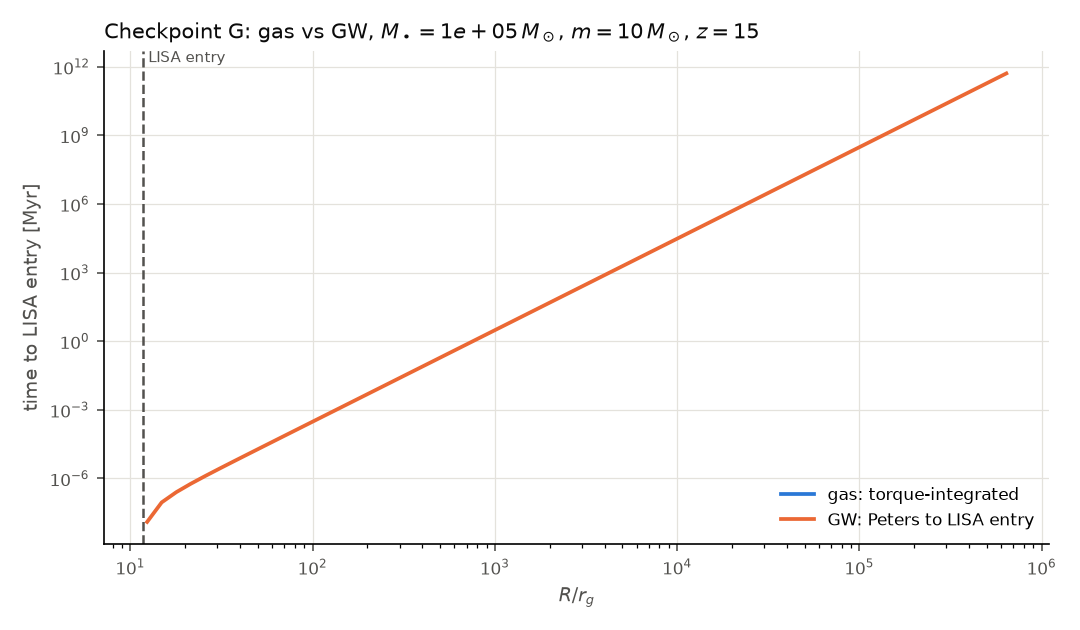

The table this chart was drawn from, first rows:
radius_rg, gas_time_to_entry_myr, gw_time_to_entry_myr, dominant
12.36, inf, 1.2611858542624687e-08, gw
14.86, inf, 8.996581869589217e-08, gw
17.86, inf, 2.5143773026011466e-07, gw
21.47, inf, 5.885009933760972e-07, gw
25.8, inf, 1.292101032799715e-06, gw
31.02, inf, 2.760825363361275e-06, gw
37.28, inf, 5.826702336521523e-06, gw
44.81, inf, 1.2226542945793879e-05, gw
53.87, inf, 2.558583954596786e-05, gw
64.75, inf, 5.3472597443163706e-05, gw
77.82, inf, 0.0001117, gw
93.55, inf, 0.0002332, gw
112.4, inf, 0.0004869, gw
135.2, inf, 0.001016, gw
162.5, inf, 0.002122, gw
195.3, inf, 0.004429, gw
234.7, inf, 0.009245, gw
282.1, inf, 0.0193, gw
339.1, inf, 0.04028, gw
407.6, inf, 0.08409, gw
490, inf, 0.1755, gw
588.9, inf, 0.3664, gw
707.9, inf, 0.7649, gw
850.9, inf, 1.597, gw
1023, inf, 3.333, gw
1229, inf, 6.957, gw
1478, inf, 14.52, gw
1776, inf, 30.32, gw
2135, inf, 63.28, gw
2566, inf, 132.1, gw
3085, inf, 275.7, gw
3708, inf, 575.6, gw
4457, inf, 1202, gw
5357, inf, 2508, gw
6439, inf, 5236, gw
7739, inf, 10929, gw
9303, inf, 22814, gw
11182, inf, 47622, gw
13441, inf, 99409, gw
16156, inf, 207510, gw
19419, inf, 433165, gw
23342, inf, 904208, gw
28056, inf, 1887481, gw
33724, inf, 3940008, gw
40536, inf, 8224538, gw
48724, inf, 17168247, gw
58566, inf, 35837722, gw
70397, inf, 74809168, gw
84616, inf, 156159806, gw
101709, inf, 325974550, gw
122254, inf, 680452994, gw
146949, inf, 1420406214, gw
176632, inf, 2965015703, gw
212311, inf, 6189298549, gw
255198, inf, 12919802243, gw
306747, inf, 26969338883, gw
368709, inf, 56296932883, gw
443187, inf, 117516586737, gw
532710, inf, 245309068383, gw
640316, inf, 512068472221, gw
